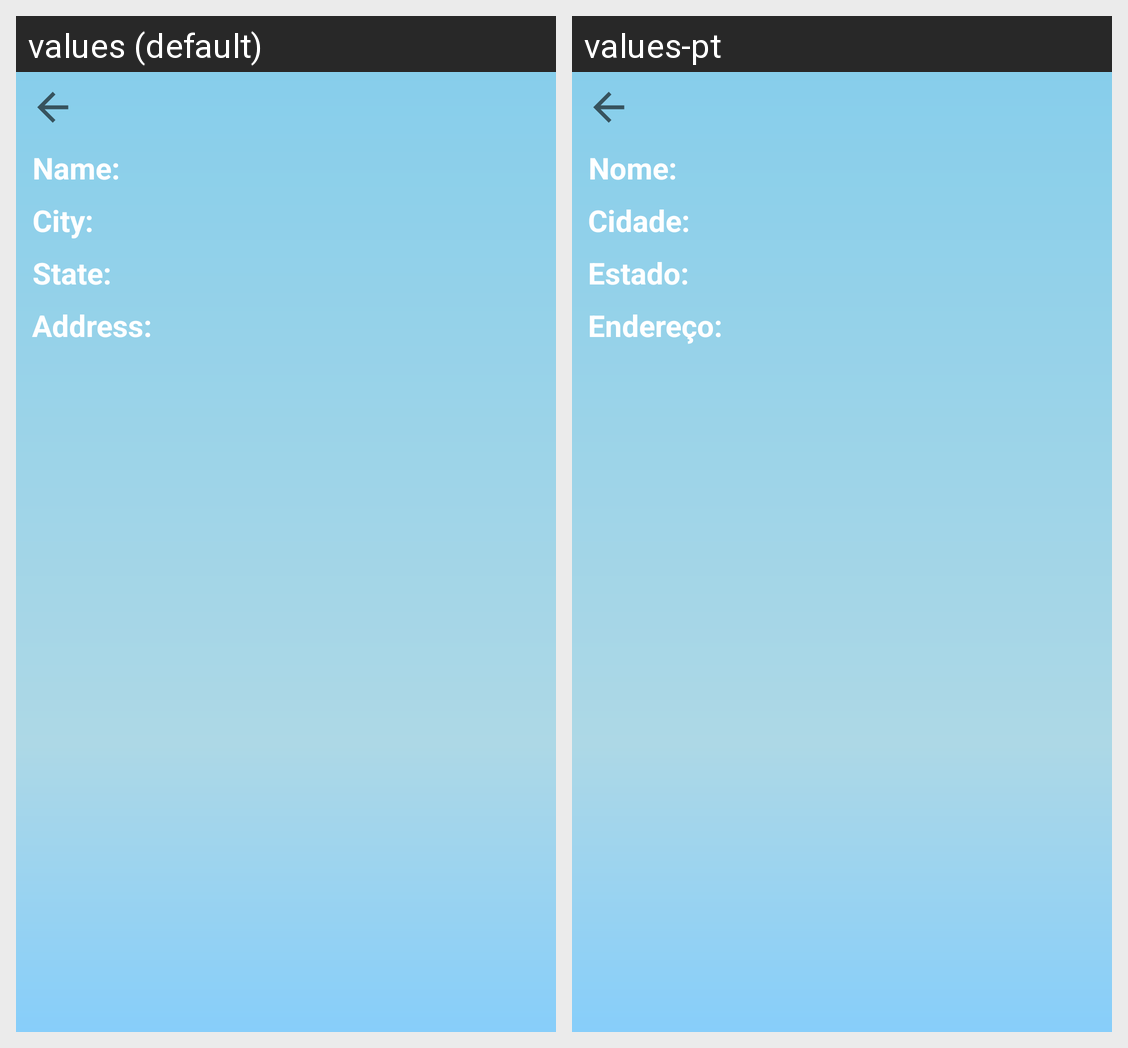

For this localized Android screen grid, give each drawn string resource with its value in every locale shown.
Android screen res/layout/activity_hospital_profile.xml rendered under 2 locales, left to right: values (default), values-pt. Device: Nexus 5 (rendered at 1080×1920; each locale shown at half size, 540×960, under a caption strip naming it); theme Theme.AppCompat.Light.NoActionBar.
Strings drawn on this screen, with the default value and each locale's value (text and hints the layout hard-codes, and strings that could not be matched under every locale, appear in the picture but are not listed):

city
  values: City:
  values-pt: Cidade:

state
  values: State:
  values-pt: Estado:

address
  values: Address:
  values-pt: Endereço:

hopital_name
  values: Name:
  values-pt: Nome:
